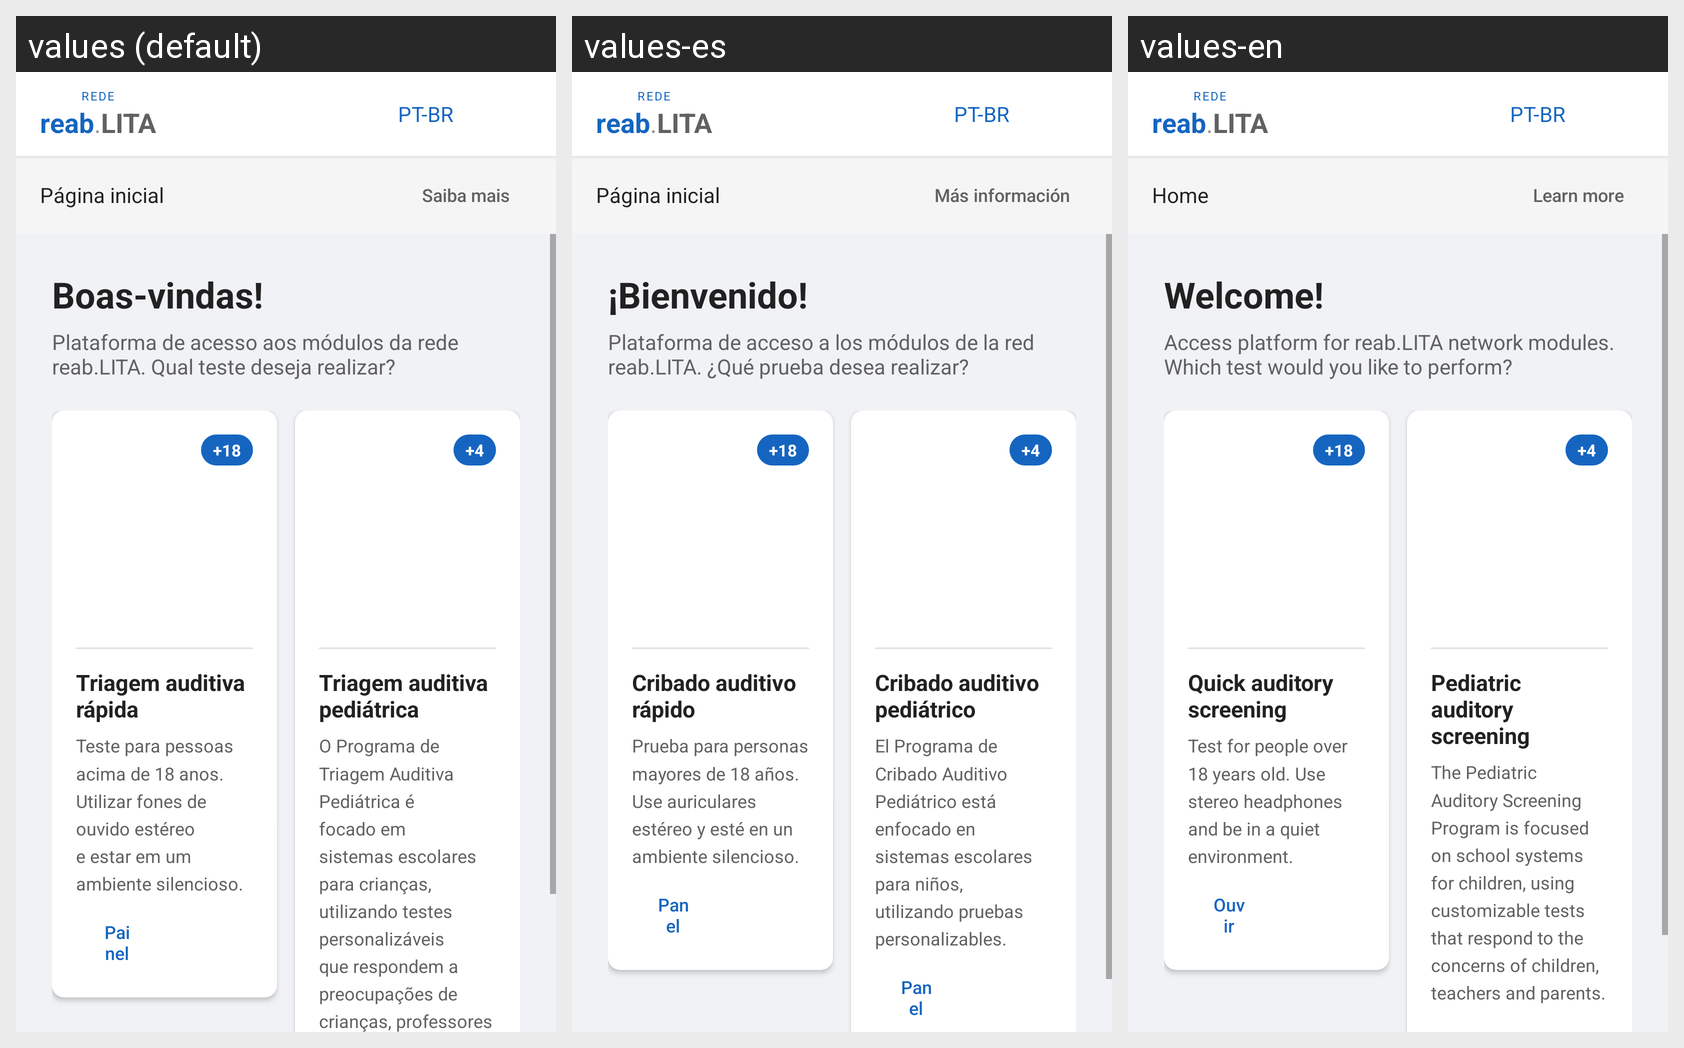

The same Android screen rendered under several of its app's locales, left to right. List the strings drawn on it with the default value and each locale's translation.
Android screen res/layout/activity_home.xml rendered under 3 locales, left to right: values (default), values-es, values-en. Device: Nexus 5 (rendered at 1080×1920; each locale shown at half size, 540×960, under a caption strip naming it); theme ReabLitaTheme.
Strings drawn on this screen, with the default value and each locale's value (text and hints the layout hard-codes, and strings that could not be matched under every locale, appear in the picture but are not listed):

rede_label
  values: REDE
  values-es: REDE
  values-en: REDE

app_logo_reab
  values: reab
  values-es: reab
  values-en: reab

app_logo_lita
  values: LITA
  values-es: LITA
  values-en: LITA

lang_pt_br
  values: PT-BR
  values-es: PT-BR
  values-en: PT-BR

home_title
  values: Página inicial
  values-es: Página inicial
  values-en: Home

btn_learn_more
  values: Saiba mais
  values-es: Más información
  values-en: Learn more

welcome
  values: Boas-vindas!
  values-es: ¡Bienvenido!
  values-en: Welcome!

welcome_subtitle
  values: Plataforma de acesso aos módulos da rede reab.LITA. Qual teste deseja realizar?
  values-es: Plataforma de acceso a los módulos de la red reab.LITA. ¿Qué prueba desea realizar?
  values-en: Access platform for reab.LITA network modules. Which test would you like to perform?

badge_18_plus
  values: +18
  values-es: +18
  values-en: +18

quick_audio_title
  values: Triagem auditiva rápida
  values-es: Cribado auditivo rápido
  values-en: Quick auditory screening

quick_audio_desc
  values: Teste para pessoas acima de 18 anos. Utilizar fones de ouvido estéreo e estar em um ambiente silencioso.
  values-es: Prueba para personas mayores de 18 años. Use auriculares estéreo y esté en un ambiente silencioso.
  values-en: Test for people over 18 years old. Use stereo headphones and be in a quiet environment.

btn_panel_ouvir
  values: Painel Ouvir Brasil
  values-es: Panel Ouvir Brasil
  values-en: Ouvir Brasil Panel

badge_4_plus
  values: +4
  values-es: +4
  values-en: +4

pediatric_audio_title
  values: Triagem auditiva pediátrica
  values-es: Cribado auditivo pediátrico
  values-en: Pediatric auditory screening

pediatric_audio_desc
  values: O Programa de Triagem Auditiva Pediátrica é focado em sistemas escolares para crianças, utilizando testes personalizáveis que respondem a preocupações de crianças, professores e pais.
  values-es: El Programa de Cribado Auditivo Pediátrico está enfocado en sistemas escolares para niños, utilizando pruebas personalizables.
  values-en: The Pediatric Auditory Screening Program is focused on school systems for children, using customizable tests that respond to the concerns of children, teachers and parents.
